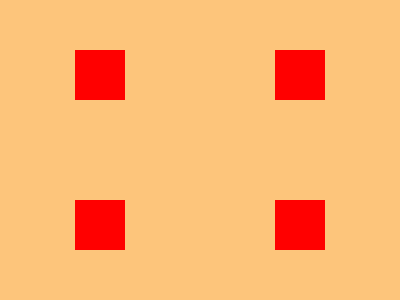

Reproduce this picture with HTML and CSS.

<!DOCTYPE html>
<html lang="en">

<head>
    <meta charset="UTF-8">
    <meta http-equiv="X-UA-Compatible" content="IE=edge">
    <meta name="viewport" content="width=device-width, initial-scale=1.0">
    <title>Document</title>
    <style>
       

        body{
            margin: 0;
            height: 100vh;
            
        }

        .box1 {
            width: 50%;
            height: 50%;
            background: #fdc57b;
            
            float: left;
            
            display: flex; 
            justify-content: center;
            
        }

        .box2 {
            width: 50px;
            height: 50px;
            background:red;
            margin: auto;
        }

        .box3 {
            width: 50px;
            height: 50px;
            background: #fdc57b;
            margin: auto;
        }

        .box4 {
            width: 50px;
            height: 50px;
            background: #fdc57b;
            margin: auto;
        }
    </style>
</head>

<body>
            <div class="box1">
                <div class="box2"></div>
            </div>
            <div class="box1">
                <div class="box2"></div>
            </div>
            <div class="box1">
                <div class="box2"></div>
            </div>
            <div class="box1">
                <div class="box2"></div>
            </div>
            
        
</body>

</html>